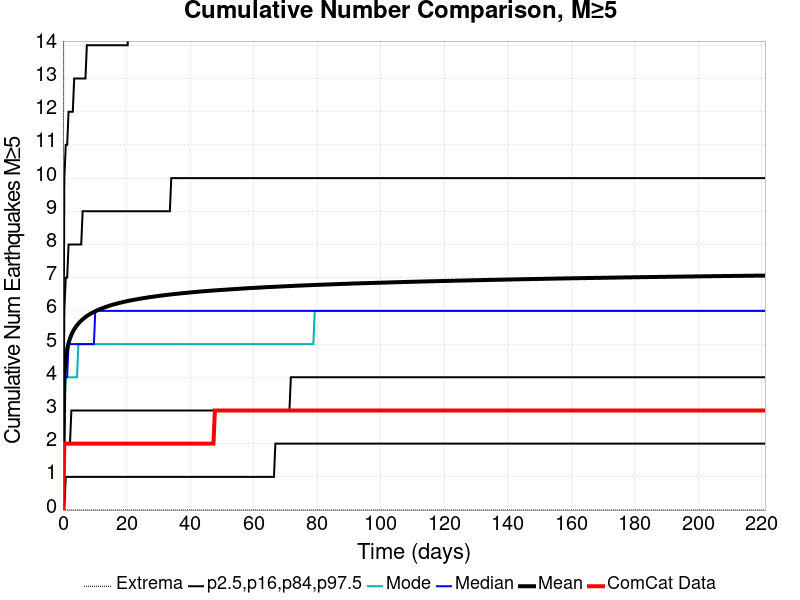

The data file committed next to this chart (first rows):
Time (days), ComCat Data, Simulation Mean, Simulation Median, Simulation Mode, Simulation Minimum, Simulation Maximum, 2.5 %-ile, 16 %-ile, 84 %-ile, 97.5 %-ile
0.0, 0.0, 0.0, 0.0, 0.0, 0.0, 0.0, 0.0, 0.0, 0.0, 0.0
0.4429, 2.0, 4.089, 4.0, 3.0, 0.0, 27.0, 0.0, 2.0, 6.0, 10.0
0.8858, 2.0, 4.583, 4.0, 4.0, 0.0, 32.0, 1.0, 2.0, 7.0, 11.0
1.329, 2.0, 4.847, 4.0, 4.0, 0.0, 33.0, 1.0, 2.0, 7.0, 11.0
1.772, 2.0, 5.03, 5.0, 4.0, 0.0, 34.0, 1.0, 2.0, 8.0, 12.0
2.215, 2.0, 5.167, 5.0, 4.0, 0.0, 35.0, 1.0, 2.0, 8.0, 12.0
2.657, 2.0, 5.278, 5.0, 4.0, 0.0, 35.0, 1.0, 3.0, 8.0, 12.0
3.1, 2.0, 5.368, 5.0, 4.0, 0.0, 36.0, 1.0, 3.0, 8.0, 12.0
3.543, 2.0, 5.443, 5.0, 4.0, 0.0, 36.0, 1.0, 3.0, 8.0, 13.0
3.986, 2.0, 5.508, 5.0, 4.0, 0.0, 36.0, 1.0, 3.0, 8.0, 13.0
4.429, 2.0, 5.566, 5.0, 4.0, 0.0, 36.0, 1.0, 3.0, 8.0, 13.0
4.872, 2.0, 5.617, 5.0, 5.0, 0.0, 36.0, 1.0, 3.0, 8.0, 13.0
5.315, 2.0, 5.664, 5.0, 5.0, 0.0, 36.0, 1.0, 3.0, 8.0, 13.0
5.758, 2.0, 5.706, 5.0, 5.0, 0.0, 36.0, 1.0, 3.0, 8.0, 13.0
6.201, 2.0, 5.744, 5.0, 5.0, 0.0, 36.0, 1.0, 3.0, 9.0, 13.0
6.644, 2.0, 5.78, 5.0, 5.0, 0.0, 36.0, 1.0, 3.0, 9.0, 13.0
7.087, 2.0, 5.814, 5.0, 5.0, 0.0, 36.0, 1.0, 3.0, 9.0, 13.0
7.529, 2.0, 5.846, 5.0, 5.0, 0.0, 36.0, 1.0, 3.0, 9.0, 14.0
7.972, 2.0, 5.873, 5.0, 5.0, 0.0, 36.0, 1.0, 3.0, 9.0, 14.0
8.415, 2.0, 5.899, 5.0, 5.0, 0.0, 36.0, 1.0, 3.0, 9.0, 14.0
8.858, 2.0, 5.923, 5.0, 5.0, 0.0, 36.0, 1.0, 3.0, 9.0, 14.0
9.301, 2.0, 5.945, 5.0, 5.0, 0.0, 36.0, 1.0, 3.0, 9.0, 14.0
9.744, 2.0, 5.967, 5.0, 5.0, 0.0, 36.0, 1.0, 3.0, 9.0, 14.0
10.19, 2.0, 5.988, 6.0, 5.0, 0.0, 36.0, 1.0, 3.0, 9.0, 14.0
10.63, 2.0, 6.008, 6.0, 5.0, 0.0, 36.0, 1.0, 3.0, 9.0, 14.0
11.07, 2.0, 6.028, 6.0, 5.0, 0.0, 36.0, 1.0, 3.0, 9.0, 14.0
11.52, 2.0, 6.046, 6.0, 5.0, 0.0, 36.0, 1.0, 3.0, 9.0, 14.0
11.96, 2.0, 6.064, 6.0, 5.0, 0.0, 38.0, 1.0, 3.0, 9.0, 14.0
12.4, 2.0, 6.079, 6.0, 5.0, 0.0, 38.0, 1.0, 3.0, 9.0, 14.0
12.84, 2.0, 6.095, 6.0, 5.0, 0.0, 38.0, 1.0, 3.0, 9.0, 14.0
13.29, 2.0, 6.111, 6.0, 5.0, 0.0, 38.0, 1.0, 3.0, 9.0, 14.0
13.73, 2.0, 6.127, 6.0, 5.0, 0.0, 39.0, 1.0, 3.0, 9.0, 14.0
14.17, 2.0, 6.141, 6.0, 5.0, 0.0, 39.0, 1.0, 3.0, 9.0, 14.0
14.62, 2.0, 6.155, 6.0, 5.0, 0.0, 39.0, 1.0, 3.0, 9.0, 14.0
15.06, 2.0, 6.168, 6.0, 5.0, 0.0, 40.0, 1.0, 3.0, 9.0, 14.0
15.5, 2.0, 6.181, 6.0, 5.0, 0.0, 40.0, 1.0, 3.0, 9.0, 14.0
15.94, 2.0, 6.192, 6.0, 5.0, 0.0, 40.0, 1.0, 3.0, 9.0, 14.0
16.39, 2.0, 6.204, 6.0, 5.0, 0.0, 40.0, 1.0, 3.0, 9.0, 14.0
16.83, 2.0, 6.216, 6.0, 5.0, 0.0, 40.0, 1.0, 3.0, 9.0, 14.0
17.27, 2.0, 6.227, 6.0, 5.0, 0.0, 40.0, 1.0, 3.0, 9.0, 14.0
17.72, 2.0, 6.238, 6.0, 5.0, 0.0, 40.0, 1.0, 3.0, 9.0, 14.0
18.16, 2.0, 6.248, 6.0, 5.0, 0.0, 40.0, 1.0, 3.0, 9.0, 14.0
18.6, 2.0, 6.258, 6.0, 5.0, 0.0, 40.0, 1.0, 3.0, 9.0, 14.0
19.05, 2.0, 6.269, 6.0, 5.0, 0.0, 40.0, 1.0, 3.0, 9.0, 14.0
19.49, 2.0, 6.278, 6.0, 5.0, 0.0, 40.0, 1.0, 3.0, 9.0, 14.0
19.93, 2.0, 6.287, 6.0, 5.0, 0.0, 40.0, 1.0, 3.0, 9.0, 14.0
20.37, 2.0, 6.296, 6.0, 5.0, 0.0, 40.0, 1.0, 3.0, 9.0, 14.0
20.82, 2.0, 6.305, 6.0, 5.0, 0.0, 40.0, 1.0, 3.0, 9.0, 15.0
21.26, 2.0, 6.314, 6.0, 5.0, 0.0, 40.0, 1.0, 3.0, 9.0, 15.0
21.7, 2.0, 6.322, 6.0, 5.0, 0.0, 40.0, 1.0, 3.0, 9.0, 15.0
22.15, 2.0, 6.33, 6.0, 5.0, 0.0, 40.0, 1.0, 3.0, 9.0, 15.0
22.59, 2.0, 6.337, 6.0, 5.0, 0.0, 40.0, 1.0, 3.0, 9.0, 15.0
23.03, 2.0, 6.345, 6.0, 5.0, 0.0, 40.0, 1.0, 3.0, 9.0, 15.0
23.47, 2.0, 6.353, 6.0, 5.0, 0.0, 40.0, 1.0, 3.0, 9.0, 15.0
23.92, 2.0, 6.36, 6.0, 5.0, 0.0, 40.0, 1.0, 3.0, 9.0, 15.0
24.36, 2.0, 6.368, 6.0, 5.0, 0.0, 40.0, 1.0, 3.0, 9.0, 15.0
24.8, 2.0, 6.375, 6.0, 5.0, 0.0, 40.0, 1.0, 3.0, 9.0, 15.0
25.25, 2.0, 6.382, 6.0, 5.0, 0.0, 40.0, 1.0, 3.0, 9.0, 15.0
25.69, 2.0, 6.389, 6.0, 5.0, 0.0, 40.0, 1.0, 3.0, 9.0, 15.0
26.13, 2.0, 6.395, 6.0, 5.0, 0.0, 40.0, 1.0, 3.0, 9.0, 15.0
... 440 more rows
